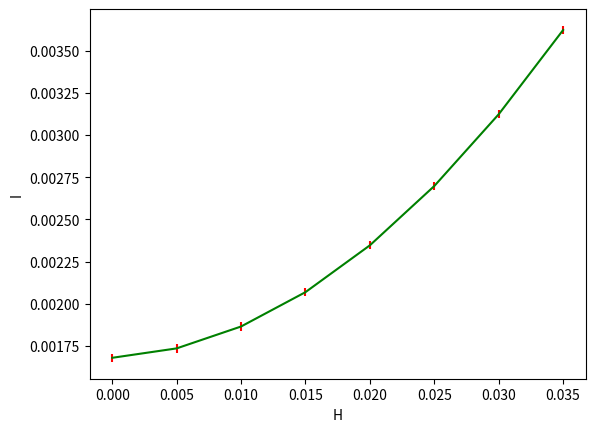

This chart was generated by the following Python code:
import matplotlib.pyplot as plt
def det(m):
    s = 0
    if len(m) == 2:
        return m[0][0] * m[1][1] - m[0][1] * m[1][0]
    for w in range (len(m)):
        m1 = []
        s1 = m[0][w]
        for i in range (1, len(m)):
            jz = 0
            x = [0] * (len(m) - 1)
            for j in range (len(m)):
                if j == w:
                    jz -= 1
                if j != w:
                    x[jz] = m[i][j]
                jz += 1
            m1.append(x)
        s = ((-1) ** w) * s1 * det(m1) + s
    return s

T = [4.48, 4.46, 4.48, 4.44, 4.45, 4.46, 4.46, 4.47, 4.47, 4.48]
d = 0
s = sum(T) / 10
for el in T:
    d += (el - s) ** 2
d = (d / 10) ** 0.5
print(s, d)

print(((2 * 2.17 * 1 / (2.17 ** 2 - (0.1154 - 0.0305) ** 2) ** 0.5 * 0.001) ** 2 + (2 * (0.1154 - 0.0305) * 1 / (2.17 ** 2 - (0.1154 - 0.0305) ** 2) ** 0.5 * 0.0005) ** 2 + (2 * (0.1154 - 0.0305) * 1 / (2.17 ** 2 - (0.1154 - 0.0305) ** 2) **0.5 * 0.0003) ** 2) ** 0.5)
print(((0.0005 * 10 * 0.0305 / 4 / 3.14 / 3.14 / 2.17) ** 2 + (0.0003 * 10 * 0.1154 / 4 / 3.14 / 3.14 / 2.17) ** 2 + (0.02 * 10 * 0.1154 * 0.0305 / 4 / 3.14 / 3.14 / 2.17 / 2.17) ** 2) ** 0.5)
T = [[3.09, 3.08], [3.09, 3.08], [3.11, 3.12], [3.15, 3.14], [3.2, 3.17], [3.24, 3.25], [3.31, 3.3], [3.38, 3.38]]
m1 = 0.7637
m2 = 0.764
R = 0.0435
I_ter = []
I_exp = []
H = []
x1 = 0
x2 = 0
x3 = 0
x4 = 0
x2y = 0
xy = 0
y = 0
for i in range (len(T)):
    h = 0.005 * i
    x = 0.0004 * (m1 + m2 + 0.9935) * (sum(T[i]) / 2) ** 2 - 0.0079
    I_exp.append(x)
    x1 += h
    x2 += h ** 2
    x3 += h ** 3
    x4 += h ** 4
    x2y += h ** 2 * x
    xy += h * x
    y += x
    x_ter = (m1 + m2) * (R ** 2 / 2 + h ** 2)
    I_ter.append(x_ter)
    H.append(h)
for i in range (len(I_exp)):
    print(I_exp[i], I_ter[i])
n = 3
m = 4
a = [[x4, x3, x2, x2y], [x3, x2, x1, xy], [x2, x1, 8, y]]
b = []
c = []
for i in range (n):
    x = [0] * (n)
    for j in range (m - 1):
        x[j] = a[i][j]
    c.append(x)
    b.append(a[i][-1])
dc = det(c)
n = len(b)
for w in range (n):
    mat = []
    for i in range(n):
        dx = []
        for j in range (n):
            if j != w:
                dx.append(c[i][j])
            if j == w:
                dx.append(b[i])
        mat.append(dx)
    print(det(mat) / dc)
k1 = 1.4780534999999635
k2 = 0.003765322157142865
k3 = 0.0016803047285000267
I_mnk = []
s = 0
for i in range (8):
    h = 0.005 * i
    x = k1 * (h ** 2) + k2 * h + k3
    s += (I_exp[i] - x) ** 2
    I_mnk.append(x)
s = s / 5
s = s ** 0.5
plt.errorbar(H, I_mnk, xerr = 0, yerr = s, color = "green", ecolor = "red")
plt.xlabel('H')
plt.ylabel('I')
plt.show()
